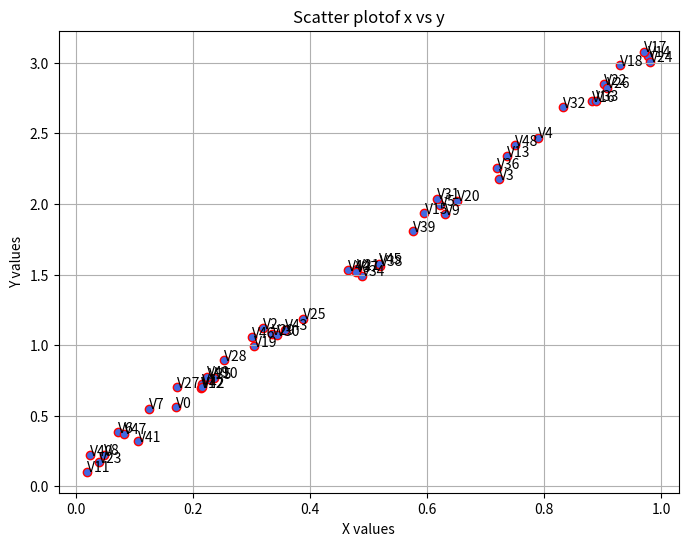
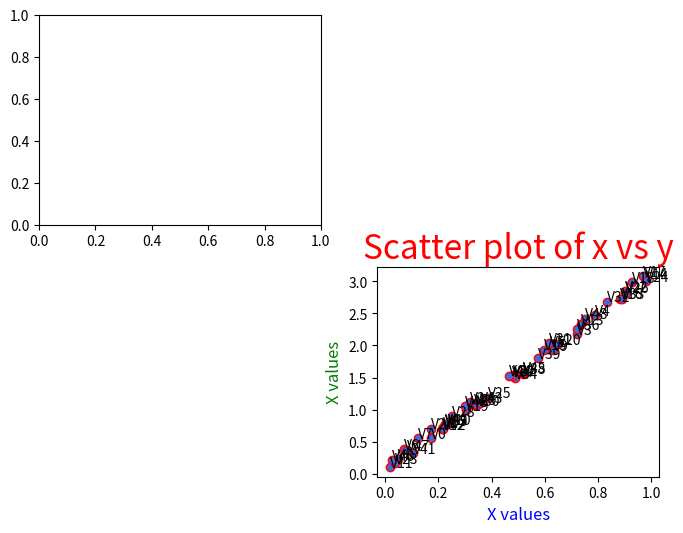
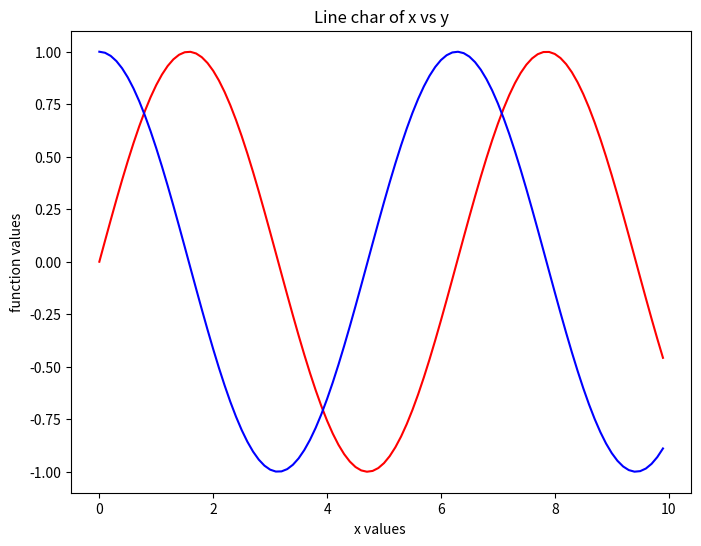
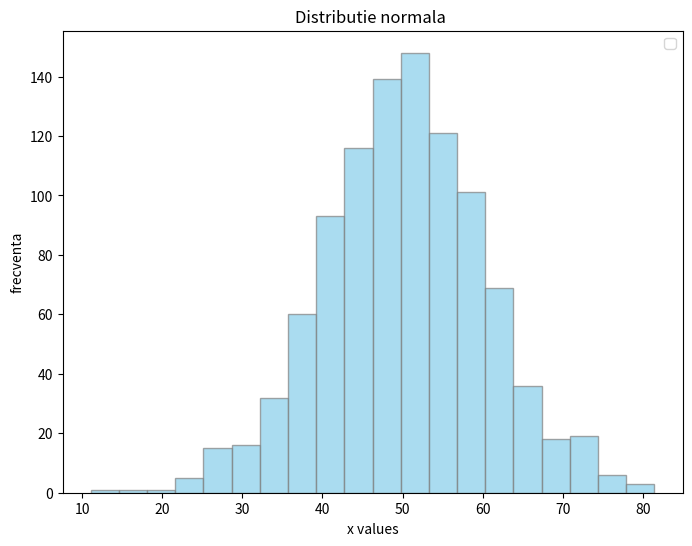

The matplotlib source for these figures, in order:
#EXAMEN- GRAFICE SIGUR SIGUR
#pyplot - cand intri in dcitionarul de acolo, si cauti his sau scatter, doar cele fara egale ne intereseaza pe noi cand definim aceste grafice si ce contin ele exact
import numpy as np
import matplotlib.pylab as plt
from scipy.ndimage import label

#concepte
#figure - canvas in HTML sau fereastra/plansa unde desenez
#axes - zona de desenare relativa la figurine(1 figurine poate avea 1 sau mai multe axes)
#plot - desenul propriu-zis compus din puncte, linii

#1. Scatter plot- nor de puncte - corelatii intre variabile
x = np.random.rand(50)
y = 3 * x + np.random.rand(50) * 0.2

plt.figure(figsize=(8,6))  # dimensiunea foarte potrivita
plt.scatter(x,y, color='royalblue', edgecolors='red', marker='o')
for i in range(50):
    plt.text(x[i], y[i], "V"+ str(i))

plt.show()
plt.title("Scatter plotof x vs y")
plt.xlabel("X values")
plt.ylabel("Y values")
plt.grid(True)
#plt.show() #foarte important acesta


#alternativ, dar echivalent ca si functionalitate
fig = plt.figure(figsize=(8, 6))
ax1 = fig.add_subplot(2 ,2 ,1)
ax2= fig.add_subplot(2,2,4)

ax2.scatter(x, y ,color='royalblue', edgecolors='red', marker='o' )
ax2.set_title("Scatter plot of x vs y", fontdict={'fontsize': 24, 'color': 'red'})
ax2.set_xlabel("X values", fontdict={'fontsize': 12, 'color': 'blue'})
ax2.set_ylabel("X values", fontdict={'fontsize': 12, 'color': 'green'})

for i in range(50):
    ax2.text(x[i], y[i], "V"+ str(i))

#plt.show()

#2.Line plot- grafic linie - trenuri sau tendinte in timp
x= np.arange(0,10,0.1)
y1= np.sin(x)
y2= np.cos(x)

plt.figure(figsize=(8,6))
plt.plot(x, y1, label='sin(x)', color='red')
plt.plot(x, y2, label='cos(x)', color='blue')
plt.title("Line char of x vs y")
plt.xlabel("x values ")
plt.ylabel("function values")
#plt.legend()
plt.show()

#3.Histograma - bar chart- distributia unei variabile sau cum sunt valori8le dispersate
data = np.random.normal(50, 10, 1000)
plt.figure(figsize=(8,6))
plt.hist(data, bins=20, color='skyblue', edgecolor='gray', alpha=0.7)
plt.title("Distributie normala ")
plt.xlabel("x values")
plt.ylabel("frecventa")
plt.legend()
plt.show()